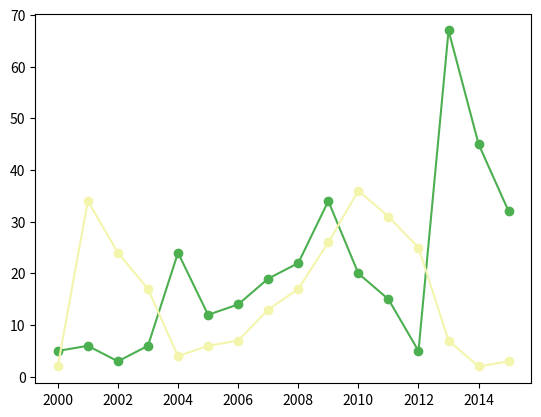

The script that saved this image:
# test plotter
import matplotlib.pyplot as plt
import numpy as np

# xpoints = np.array([0, 6])
# ypoints = np.array([0, 250])

xpoints1 = np.array([2000, 2001, 2002, 2003, 2004, 2005, 2006, 2007, 2008, 2009, 2010, 2011, 2012, 2013, 2014, 2015])

ypoints1 = np.array([5, 6, 3, 6, 24, 12, 14, 19, 22, 34, 20, 15, 5, 67, 45, 32])
ypoints2 = np.array([2, 34, 24, 17, 4, 6, 7, 13, 17, 26, 36, 31, 25, 7, 2, 3])

# marker|line|color
plt.plot(xpoints1, ypoints1, marker='o', c='#4caf50')
plt.plot(xpoints1, ypoints2, marker='o', c='#f4f5ad')
plt.show()